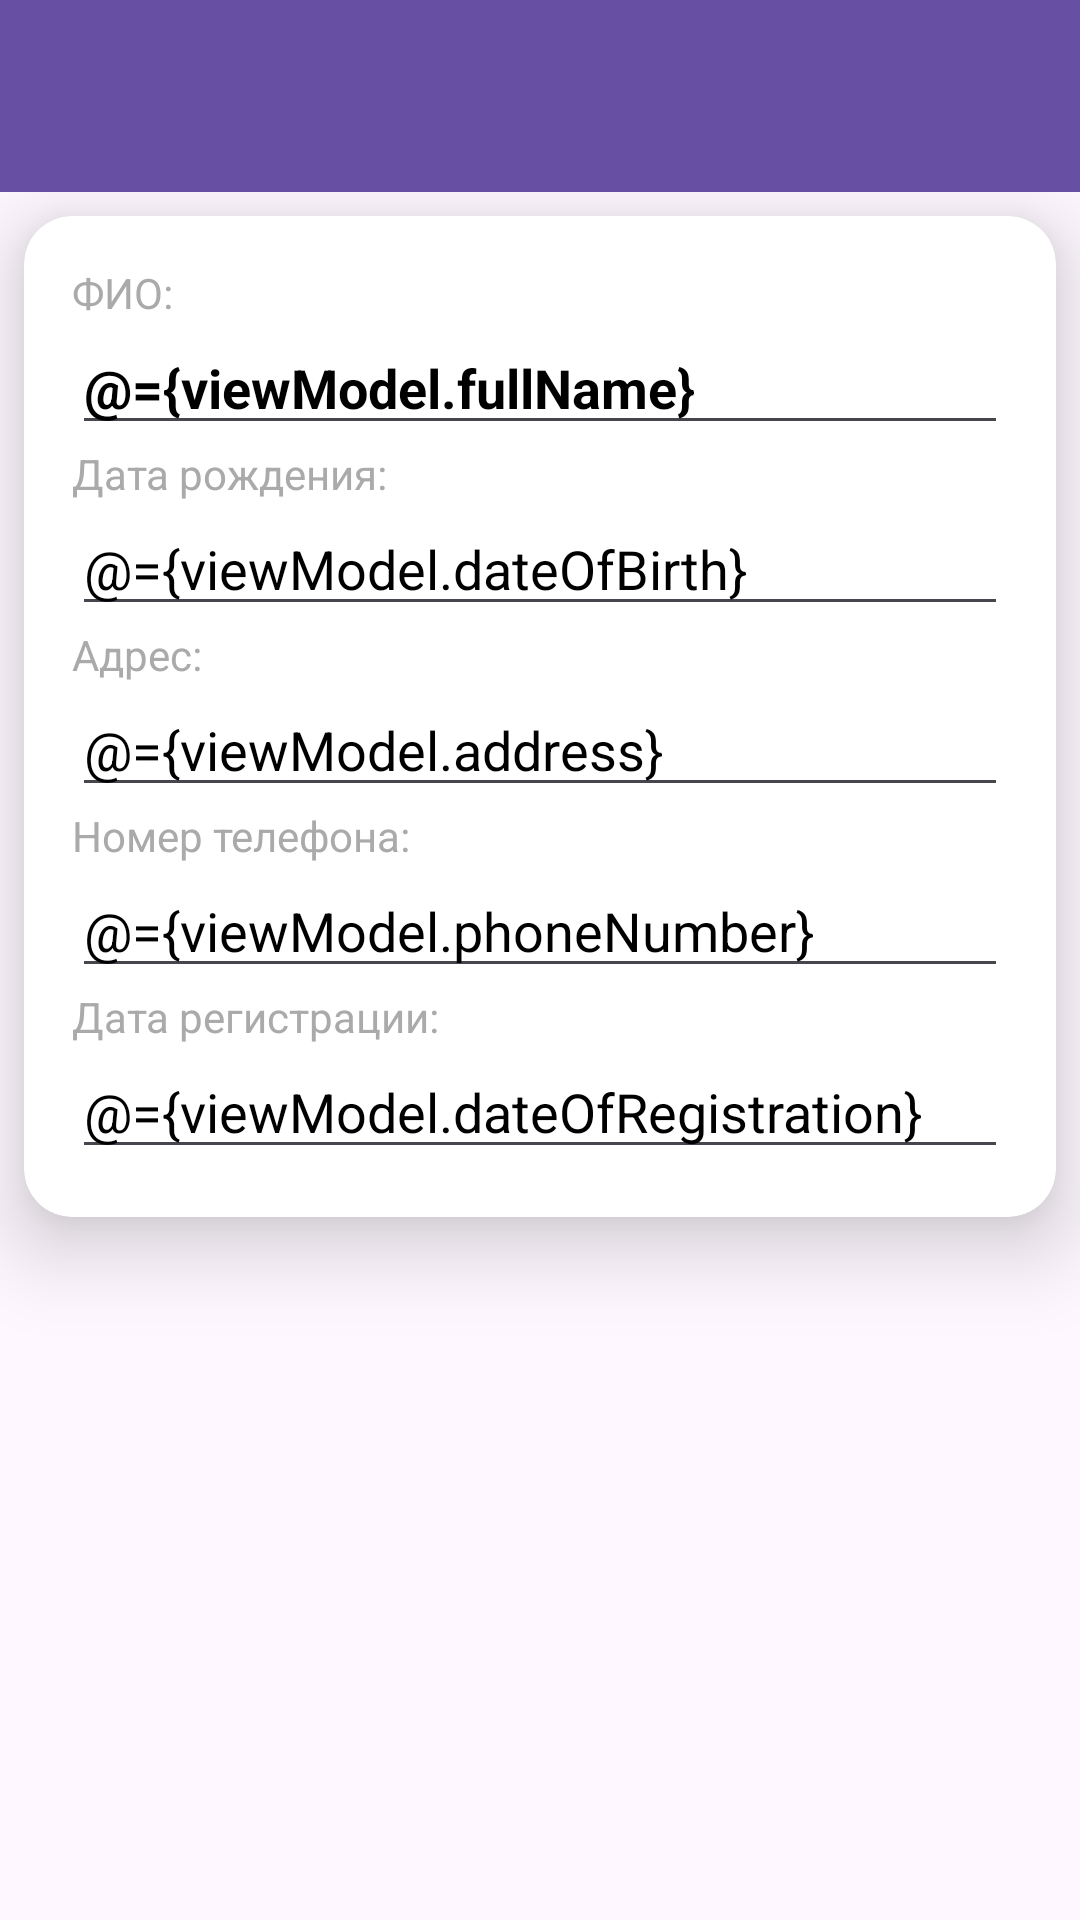

Produce the Android XML layout that renders to this screen, including the resource entries it uses.
<!-- AndroidManifest.xml: application theme Theme.MovieRentalKotlin -->
<!-- res/layout/fragment_search_client.xml -->
<?xml version="1.0" encoding="utf-8"?>
<layout xmlns:android="http://schemas.android.com/apk/res/android"
    xmlns:app="http://schemas.android.com/apk/res-auto"
    xmlns:tools="http://schemas.android.com/tools"
    tools:context=".fragment.client.SearchClientFragment">

    <data>
        <variable
            name="viewModel"
            type="com.example.movierentalkotlin.viewmodel.client.SearchClientViewModel" />
    </data>

    <LinearLayout
        android:layout_width="match_parent"
        android:layout_height="match_parent"
        android:orientation="vertical">

        <com.google.android.material.appbar.MaterialToolbar
            android:id="@+id/menu_toolbar"
            android:layout_width="match_parent"
            android:layout_height="?attr/actionBarSize"
            style="@style/Widget.MaterialComponents.Toolbar.Primary" />

        <androidx.core.widget.NestedScrollView
            android:layout_width="match_parent"
            android:layout_height="0dp"
            android:layout_weight="1">

            <androidx.cardview.widget.CardView
                android:layout_width="match_parent"
                android:layout_height="wrap_content"
                android:layout_margin="8dp"
                app:cardCornerRadius="16dp"
                app:cardElevation="16dp">

                <LinearLayout
                    android:layout_width="match_parent"
                    android:layout_height="wrap_content"
                    android:orientation="vertical"
                    android:padding="16dp">

                    <LinearLayout
                        android:layout_width="match_parent"
                        android:layout_height="wrap_content"
                        android:orientation="vertical">

                        <TextView
                            android:id="@+id/client_full_name_label"
                            android:layout_width="wrap_content"
                            android:layout_height="wrap_content"
                            android:text="ФИО: "
                            android:textColor="@android:color/darker_gray" />

                        <EditText
                            android:id="@+id/client_full_name"
                            android:layout_width="match_parent"
                            android:layout_height="wrap_content"
                            android:inputType="textMultiLine"
                            android:text="@={viewModel.fullName}"
                            android:textColor="@android:color/black"
                            android:textStyle="bold" />
                    </LinearLayout>

                    <LinearLayout
                        android:layout_width="match_parent"
                        android:layout_height="wrap_content"
                        android:orientation="vertical">

                        <TextView
                            android:id="@+id/client_date_of_birth_label"
                            android:layout_width="wrap_content"
                            android:layout_height="wrap_content"
                            android:text="Дата рождения: "
                            android:textColor="@android:color/darker_gray" />

                        <EditText
                            android:id="@+id/client_date_of_birth"
                            android:layout_width="match_parent"
                            android:layout_height="wrap_content"
                            android:focusable="false"
                            android:clickable="true"
                            android:onClick="@{() -> viewModel.showDatePicker(`dateOfBirth`)}"
                            android:text="@={viewModel.dateOfBirth}"
                            android:textColor="@android:color/black" />
                    </LinearLayout>

                    <LinearLayout
                        android:layout_width="match_parent"
                        android:layout_height="wrap_content"
                        android:orientation="vertical">

                        <TextView
                            android:id="@+id/client_address_label"
                            android:layout_width="wrap_content"
                            android:layout_height="wrap_content"
                            android:text="Адрес: "
                            android:textColor="@android:color/darker_gray" />

                        <EditText
                            android:id="@+id/client_address"
                            android:layout_width="match_parent"
                            android:layout_height="wrap_content"
                            android:inputType="textMultiLine"
                            android:text="@={viewModel.address}"
                            android:textColor="@android:color/black" />
                    </LinearLayout>

                    <LinearLayout
                        android:layout_width="match_parent"
                        android:layout_height="wrap_content"
                        android:orientation="vertical">

                        <TextView
                            android:id="@+id/client_phone_number_label"
                            android:layout_width="wrap_content"
                            android:layout_height="wrap_content"
                            android:text="Номер телефона: "
                            android:textColor="@android:color/darker_gray" />

                        <EditText
                            android:id="@+id/client_phone_number"
                            android:layout_width="match_parent"
                            android:layout_height="wrap_content"
                            android:inputType="textMultiLine"
                            android:text="@={viewModel.phoneNumber}"
                            android:textColor="@android:color/black" />
                    </LinearLayout>

                    <LinearLayout
                        android:layout_width="match_parent"
                        android:layout_height="wrap_content"
                        android:orientation="vertical">

                        <TextView
                            android:id="@+id/client_date_of_registration_label"
                            android:layout_width="wrap_content"
                            android:layout_height="wrap_content"
                            android:text="Дата регистрации: "
                            android:textColor="@android:color/darker_gray" />

                        <EditText
                            android:id="@+id/client_date_of_registration"
                            android:layout_width="match_parent"
                            android:layout_height="wrap_content"
                            android:focusable="false"
                            android:clickable="true"
                            android:onClick="@{() -> viewModel.showDatePicker(`dateOfRegistration`)}"
                            android:text="@={viewModel.dateOfRegistration}"
                            android:textColor="@android:color/black" />
                    </LinearLayout>
                </LinearLayout>
            </androidx.cardview.widget.CardView>
        </androidx.core.widget.NestedScrollView>

        <androidx.appcompat.widget.Toolbar
            android:id="@+id/bottom_toolbar"
            android:layout_width="match_parent"
            android:layout_height="wrap_content"
            android:background="?android:attr/windowBackground"
            app:titleTextColor="#FFFFFF"
            app:popupTheme="@style/ThemeOverlay.AppCompat.Light">

            <LinearLayout
                android:layout_width="match_parent"
                android:layout_height="wrap_content"
                android:orientation="horizontal"
                android:gravity="center_vertical">

                <ImageButton
                    android:id="@+id/button_search"
                    android:layout_width="0dp"
                    android:layout_height="70dp"
                    android:layout_weight="1"
                    android:src="@drawable/baseline_check_24"
                    android:background="?android:attr/selectableItemBackgroundBorderless"
                    android:onClick="@{() -> viewModel.search()}"
                    android:layout_gravity="center" />
            </LinearLayout>
        </androidx.appcompat.widget.Toolbar>
    </LinearLayout>
</layout>
<!-- resources referenced by this layout -->
<resources>
  <style name="Theme.MovieRentalKotlin" parent="Base.Theme.MovieRentalKotlin" />
  <style name="Base.Theme.MovieRentalKotlin" parent="Theme.Material3.DayNight.NoActionBar">
          
          
      </style>
</resources>
